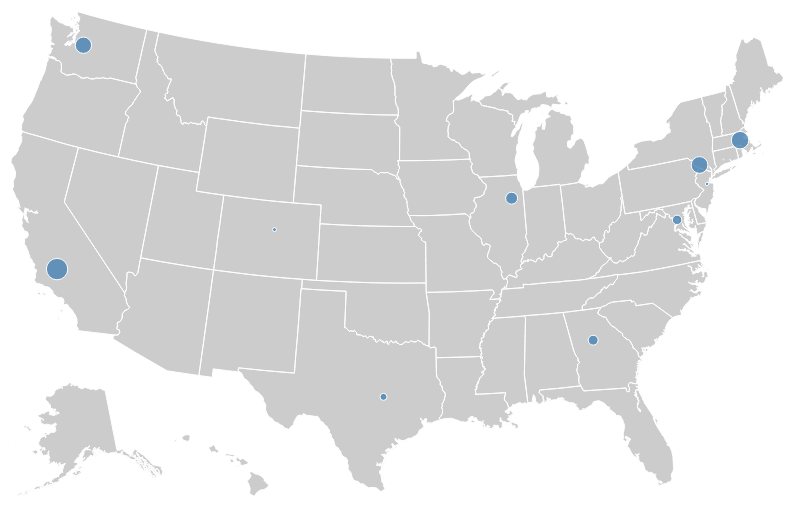
D3 v3 page, settled after 360 driven frames (6 s of simulated time); the page loaded 2 data file(s).



var width = 960,
    height = 500;

var radius = d3.scale.sqrt()
    .domain([0, 500])
    .range([0, 10]);

var path = d3.geo.path();

var svg = d3.select("body").append("svg")
    .attr("width", width)
    .attr("height", height);

queue()
    .defer(d3.json, "us.json")
    .defer(d3.json, "us-state-centroids-rev1.json")
    .await(ready);

function ready(error, us, centroid) {
  if (error) throw error;

  svg.append("path")
      .attr("class", "states")
      .datum(topojson.feature(us, us.objects.states))
      .attr("d", path);

  svg.selectAll(".symbol")
      .data(centroid.features.sort(function(a, b) { return b.properties.population - a.properties.population; }))
    .enter().append("path")
      .attr("class", "symbol")
      .attr("d", path.pointRadius(function(d) { return radius(d.properties.population); }));
}



### data: us.json
{
 "type": "Topology",
 "objects": {
  "counties": {
   "type": "GeometryCollection",
   "bbox": [
    -179.1,
    17.67,
    179.8,
    71.39
   ],
   "geometries": [
    "{... 3 keys}",
    "{... 3 keys}",
    "{... 3 keys}",
    "{... 3 keys}",
    "{... 3 keys}",
    "{... 3 keys}",
    "{... 3 keys}",
    "{... 3 keys}",
    "... 3,212 more items"
   ]
  },
  "states": {
   "type": "GeometryCollection",
   "geometries": [
    "{... 3 keys}",
    "{... 3 keys}",
    "{... 3 keys}",
    "{... 3 keys}",
    "{... 3 keys}",
    "{... 3 keys}",
    "{... 3 keys}",
    "{... 3 keys}",
    "... 45 more items"
   ]
  },
  "land": {
   "type": "MultiPolygon",
   "arcs": [
    "[... 5 items]",
    "[... 1 items]",
    "[... 1 items]",
    "[... 1 items]",
    "[... 1 items]",
    "[... 1 items]",
    "[... 1 items]",
    "[... 1 items]",
    "... 190 more items"
   ]
  }
 },
 "arcs": [
  [
   [
    162416,
    583189
   ],
   [
    236,
    -863
   ],
   [
    95,
    -3199
   ],
   [
    219,
    -1079
   ],
   [
    -271,
    -1241
   ]
  ],
  [
   [
    162695,
    576807
   ],
   [
    -442,
    -309
   ],
   [
    -4397,
    83
   ]
  ],
  [
   [
    157856,
    576581
   ],
   [
    -6,
    1800
   ],
   [
    -436,
    606
   ],
   [
    -476,
    3062
   ],
   [
    168,
    1173
   ],
   [
    2781,
    -89
   ],
   [
    2529,
    56
   ]
  ],
  [
   [
    203483,
    583173
   ],
   [
    -111,
    -3268
   ],
   [
    363,
    0
   ],
   [
    1,
    -4838
   ],
   [
    604,
    -14
   ]
  ],
  [
   [
    204340,
    575053
   ],
   [
    0,
    -6406
   ],
   [
    -109,
    -3
   ],
   [
    -1,
    -3886
   ]
  ],
  [
   [
    204230,
    564758
   ],
   [
    -1074,
    300
   ],
   [
    -477,
    661
   ],
   [
    -50,
    -1946
   ]
  ],
  [
   [
    202629,
    563773
   ],
   [
    -411,
    -2654
   ],
   [
    -860,
    -2419
   ],
   [
    -1043,
    -435
   ],
   [
    -462,
    561
   ]
  ],
  [
   [
    199853,
    558826
   ],
   [
    29,
    9804
   ],
   [
    98,
    1617
   ],
   [
    303,
    -7
   ],
   [
    -114,
    3279
   ],
   [
    302,
    529
   ],
   [
    -36,
    7508
   ],
   [
    73,
    1628
   ]
  ],
  "... 10,026 more items"
 ],
 "transform": {
  "scale": [
   0.0003589,
   5.37148685138684e-05
  ],
  "translate": [
   -179.1,
   17.67
  ]
 }
}

### data: us-state-centroids-rev1.json
{
 "type": "FeatureCollection",
 "features": [
  {
   "type": "Feature",
   "id": "13",
   "geometry": {
    "type": "Point",
    "coordinates": "[... 2 items]"
   },
   "properties": {
    "name": "Georgia",
    "population": 123
   }
  },
  {
   "type": "Feature",
   "id": "06",
   "geometry": {
    "type": "Point",
    "coordinates": "[... 2 items]"
   },
   "properties": {
    "name": "California",
    "population": 575
   }
  },
  {
   "type": "Feature",
   "id": "08",
   "geometry": {
    "type": "Point",
    "coordinates": "[... 2 items]"
   },
   "properties": {
    "name": "Colorado",
    "population": 19
   }
  },
  {
   "type": "Feature",
   "id": "36",
   "geometry": {
    "type": "Point",
    "coordinates": "[... 2 items]"
   },
   "properties": {
    "name": "New York",
    "population": 351
   }
  },
  {
   "type": "Feature",
   "id": "48",
   "geometry": {
    "type": "Point",
    "coordinates": "[... 2 items]"
   },
   "properties": {
    "name": "Texas",
    "population": 62
   }
  },
  {
   "type": "Feature",
   "id": "25",
   "geometry": {
    "type": "Point",
    "coordinates": "[... 2 items]"
   },
   "properties": {
    "name": "Massachusetts",
    "population": 383
   }
  },
  {
   "type": "Feature",
   "id": "09",
   "geometry": {
    "type": "Point",
    "coordinates": "[... 2 items]"
   },
   "properties": {
    "name": "Connecticut",
    "population": 1
   }
  },
  {
   "type": "Feature",
   "id": "17",
   "geometry": {
    "type": "Point",
    "coordinates": "[... 2 items]"
   },
   "properties": {
    "name": "Illinois",
    "population": 180
   }
  },
  "... 3 more items"
 ]
}